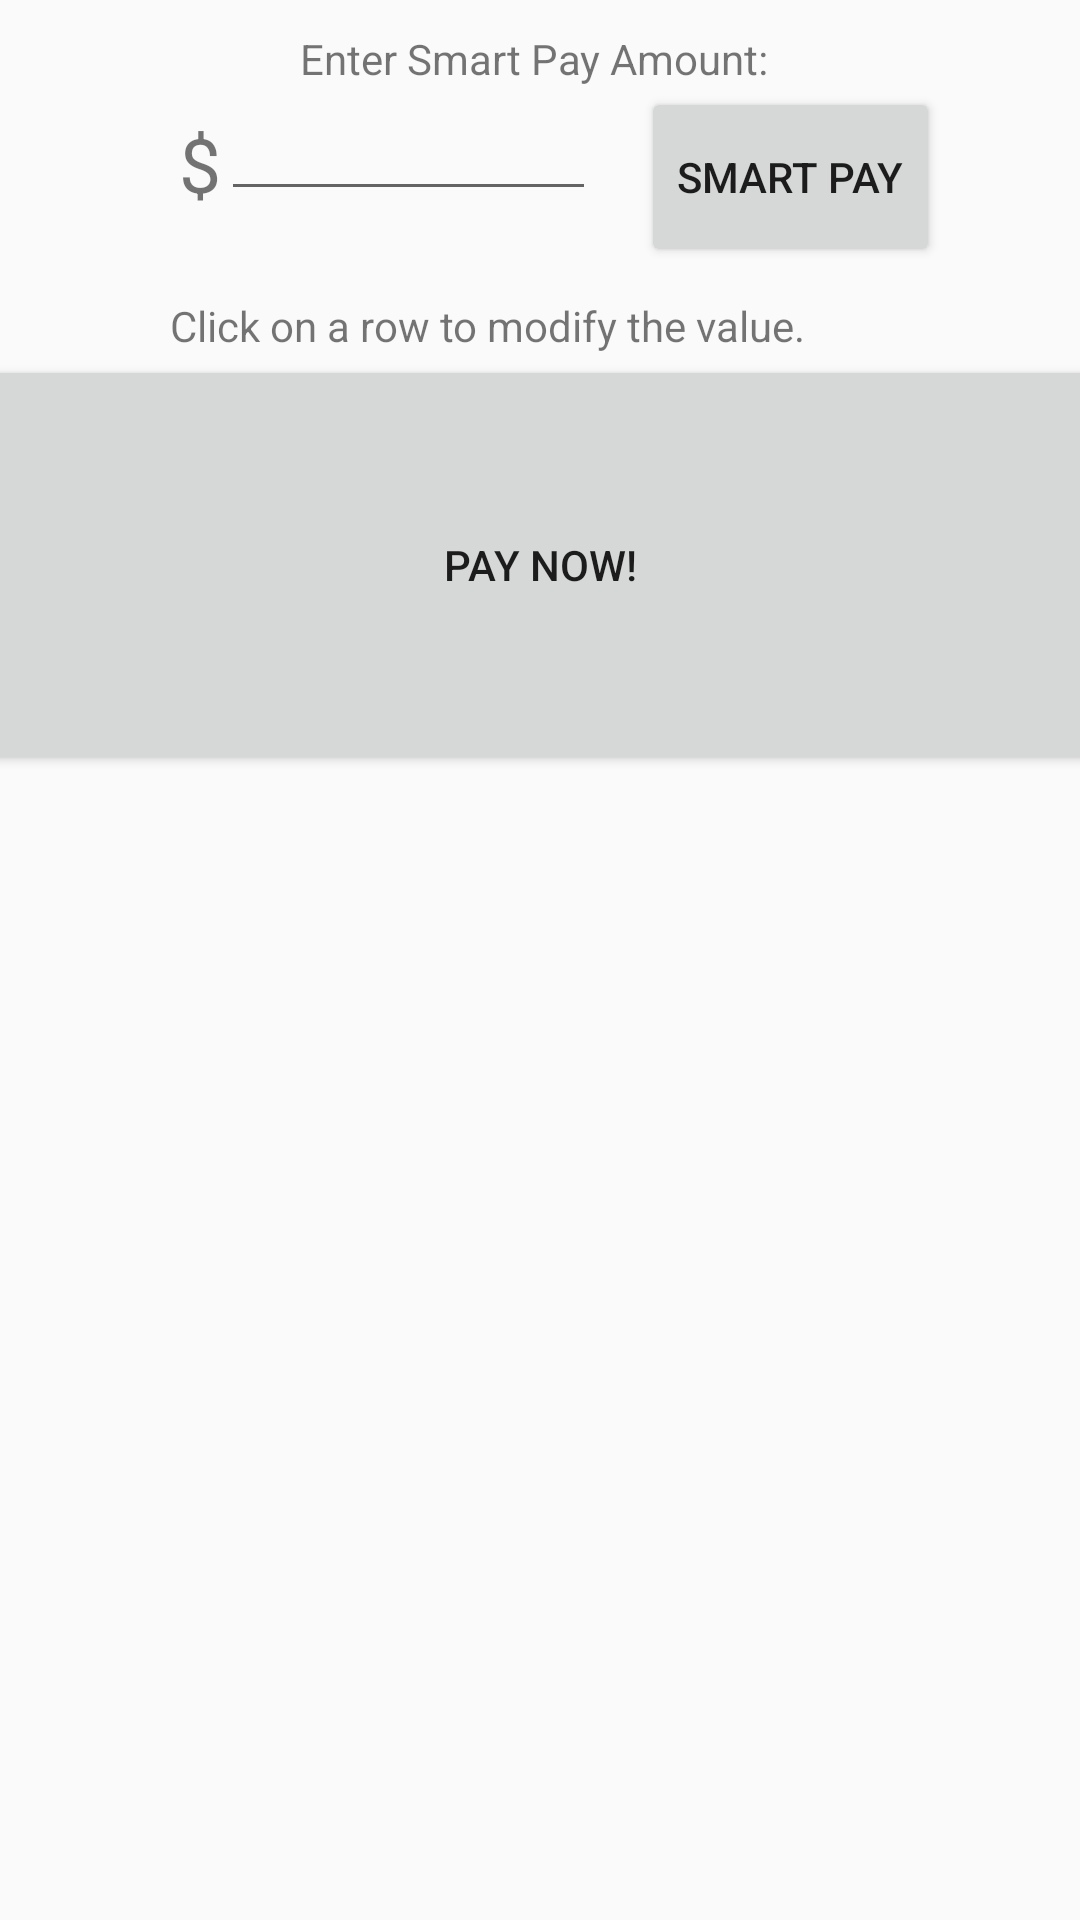

Here is an Android app screen rendered from its layout file. Give the layout XML and the strings, colors and styles it references.
<!-- AndroidManifest.xml: application theme AppTheme -->
<!-- res/layout/activity_pay_loans.xml -->
<RelativeLayout xmlns:android="http://schemas.android.com/apk/res/android"
    xmlns:tools="http://schemas.android.com/tools" android:layout_width="match_parent"
    android:layout_height="match_parent" android:paddingLeft="@dimen/activity_horizontal_margin"
    android:paddingRight="@dimen/activity_horizontal_margin"
    android:paddingTop="@dimen/activity_vertical_margin"
    android:paddingBottom="@dimen/activity_vertical_margin"
    tools:context="com.td.innovate.loanless.PayLoansActivity"
    android:id="@+id/relativeLayoutMain">



    <LinearLayout
        android:orientation="vertical"
        android:layout_width="match_parent"
        android:layout_height="wrap_content"
        android:id="@+id/linearLayoutSmartPay"
        android:backgroundTint="#009933">


        <TextView
            android:layout_width="wrap_content"
            android:layout_height="wrap_content"
            android:paddingTop="10dp"
            android:id="@+id/textViewSmartPay"
            android:text="Enter Smart Pay Amount: "
            android:textSize="14sp"
            android:lines="1"
            android:layout_gravity="center_horizontal" />

        <LinearLayout
            android:orientation="horizontal"
            android:layout_width="wrap_content"
            android:layout_height="wrap_content"
            android:id="@+id/linearLayoutSmartPayTextRow"
            android:layout_below="@id/linearLayoutSmartPay">

            <TextView
                android:layout_height="wrap_content"
                android:layout_width="wrap_content"
                android:text="$"
                android:textSize="25dp"
                android:id="@+id/textViewSmartPayDollarSign"
                android:layout_marginLeft="60dp"/>

            <EditText
                android:layout_height="wrap_content"
                android:layout_gravity="center_horizontal"
                android:imeOptions="actionDone"
                android:textAlignment="center"
                android:layout_width="125dp"
                android:text=""
                android:inputType="number"
                android:id="@+id/editTextSmartPay" />

            <Button
                android:layout_width="fill_parent"
                android:layout_marginLeft="15dp"
                android:layout_alignParentBottom="true"
                android:layout_weight="1"
                android:layout_height="60dp"
                android:text="Smart Pay"
                android:id="@+id/btnSmartPayAllocate" />
        </LinearLayout>



    </LinearLayout>

    <LinearLayout
        android:orientation="vertical"
        android:layout_width="match_parent"
        android:layout_height="wrap_content"
        android:id="@+id/linearLayoutTexting"
        android:layout_below="@id/linearLayoutSmartPay">
        <TextView
            android:layout_height="wrap_content"
            android:text="Click on a row to modify the value."
            android:textAppearance="?android:attr/textAppearanceSmall"
            android:id="@+id/textViewClickSuggester"
            android:layout_width="match_parent"
            android:textSize="14sp"
            android:layout_marginTop="10dp"
            android:layout_marginBottom="10dp"
            android:paddingRight="35dp"
            android:gravity="center_horizontal" />
    <ListView
        android:layout_width="match_parent"
        android:layout_height="wrap_content"
        android:id="@+id/listViewPayLoans"
        android:layout_alignParentEnd="false"
        android:layout_weight="0.68"
        android:layout_marginBottom="30dp"
        android:clickable="true"/>


        <RelativeLayout
            android:layout_width="match_parent"
            android:layout_alignParentBottom="true"
            android:layout_weight="1"
            android:layout_height="150dp"
            android:layout_marginTop="-40dp"
            android:layout_marginRight="-4.5dp"
            android:layout_marginLeft="-4.5dp"
            android:layout_marginBottom="-5.5dp"
            android:layout_gravity="bottom" >


            <Button
                android:layout_weight="1"
                android:layout_height="140dp"
                android:layout_marginRight="-4.5dp"
                android:layout_marginLeft="-4.5dp"
                android:layout_marginBottom="-5.5dp"
                android:layout_gravity="bottom"
                android:layout_width="match_parent"
                android:text="PAY NOW!"
                android:id="@+id/btnPay" />
        </RelativeLayout>
    </LinearLayout>
</RelativeLayout>
<!-- resources referenced by this layout -->
<resources>
  <style name="AppTheme" parent="Theme.AppCompat.Light">
          
      </style>
</resources>
